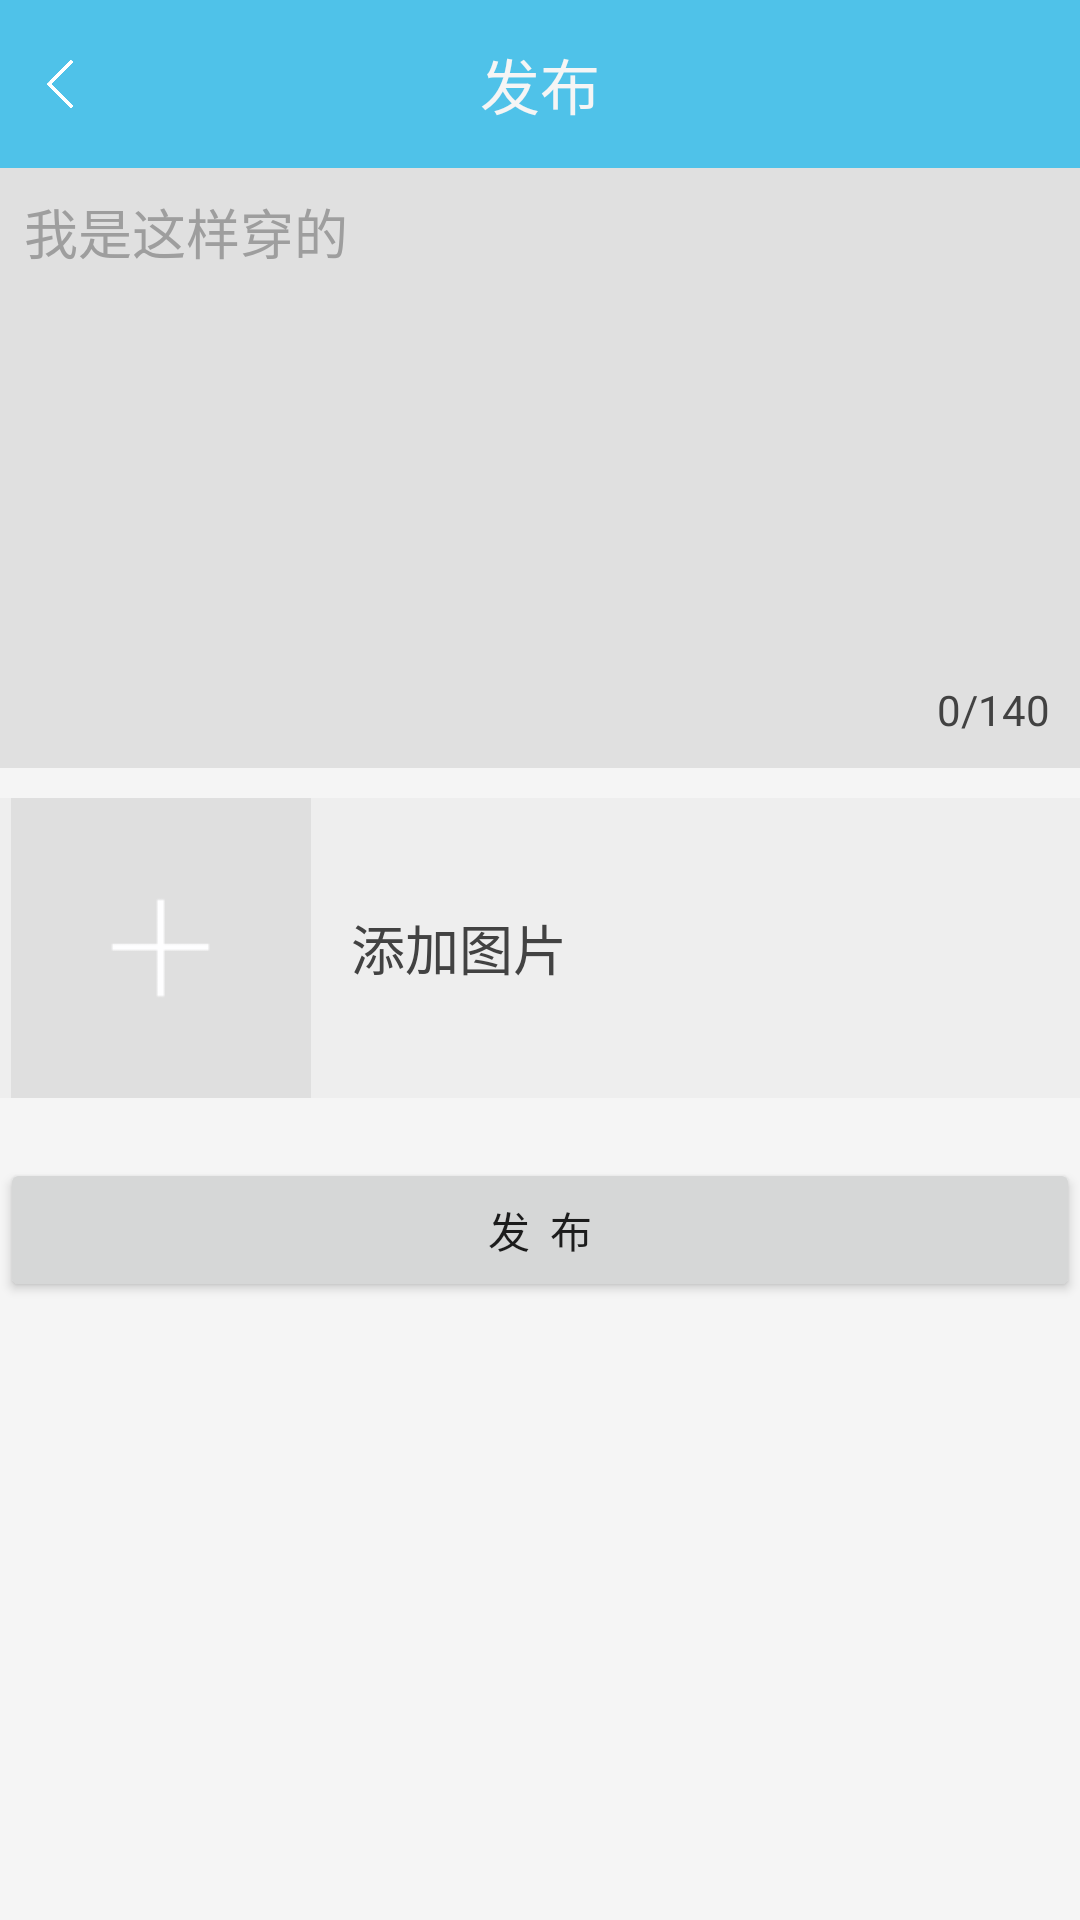

Android layout source for this screen:
<!-- AndroidManifest.xml: application theme AppTheme -->
<!-- res/layout/activity_add_conment.xml -->
<?xml version="1.0" encoding="utf-8"?>
<LinearLayout xmlns:android="http://schemas.android.com/apk/res/android"
    android:layout_width="match_parent"
    android:layout_height="match_parent"
    android:orientation="vertical"
    android:background="@color/gray_100"
    >
    <RelativeLayout
        android:id="@+id/image_header"
        android:layout_width="match_parent"
        android:background="@color/title_blue"
        android:layout_height="56dp">

        <ImageView
            android:id="@+id/image_header_img"
            android:layout_width="40dp"
            android:layout_height="match_parent"
            android:src="@mipmap/ic_back" />

        <TextView
            android:id="@+id/image_header_txt"
            android:layout_width="wrap_content"
            android:layout_height="wrap_content"
            android:layout_centerHorizontal="true"
            android:layout_centerVertical="true"
            android:text="发布"
            android:textColor="@color/gray_100"
            android:textSize="20sp" />
    </RelativeLayout>

    <RelativeLayout
        android:layout_width="match_parent"
        android:layout_height="200dp">
        <EditText
            android:layout_width="match_parent"
            android:layout_height="200dp"
            android:background="@color/gray_300"
            android:hint="我是这样穿的"
            android:gravity="left|top"
            android:textColorHint="@color/gray_500"
            android:padding="8dp"
            />
        <TextView
            android:layout_width="wrap_content"
            android:layout_height="wrap_content"
            android:textColor="@color/gray_800"
            android:text="0/140"
            android:layout_alignParentRight="true"
            android:layout_alignParentBottom="true"
            android:layout_marginRight="10dp"
            android:layout_marginBottom="10dp"
            />
    </RelativeLayout>
    <LinearLayout
        android:layout_width="match_parent"
        android:layout_height="100dp"
        android:orientation="horizontal"
        android:layout_marginTop="10dp"
        android:background="@color/gray_200"
        >
        <ImageView
            android:layout_width="wrap_content"
            android:layout_height="wrap_content"
            android:src="@drawable/add"
            />
        <TextView
            android:layout_width="wrap_content"
            android:layout_height="match_parent"
            android:text="添加图片"
            android:gravity="center"
            android:layout_marginLeft="10dp"
            android:textSize="18sp"
            android:textColor="@color/gray_800"
            />
    </LinearLayout>

    <Button
        android:layout_width="match_parent"
        android:layout_height="wrap_content"
        android:text="发  布"
        android:layout_marginTop="20dp"
        />

</LinearLayout>
<!-- resources referenced by this layout -->
<resources>
  <color name="gray_100">#f5f5f5</color>
  <color name="gray_200">#eeeeee</color>
  <color name="gray_300">#e0e0e0</color>
  <color name="gray_500">#9e9e9e</color>
  <color name="gray_800">#424242</color>
  <color name="title_blue">#4fc2e9</color>
  <!-- drawable add: png bitmap (drawable-xhdpi, 3769 bytes) -->
  <!-- mipmap ic_back: png bitmap (mipmap-hdpi, 5045 bytes) -->
  <style name="AppTheme" parent="Theme.AppCompat.Light.NoActionBar" />
</resources>
